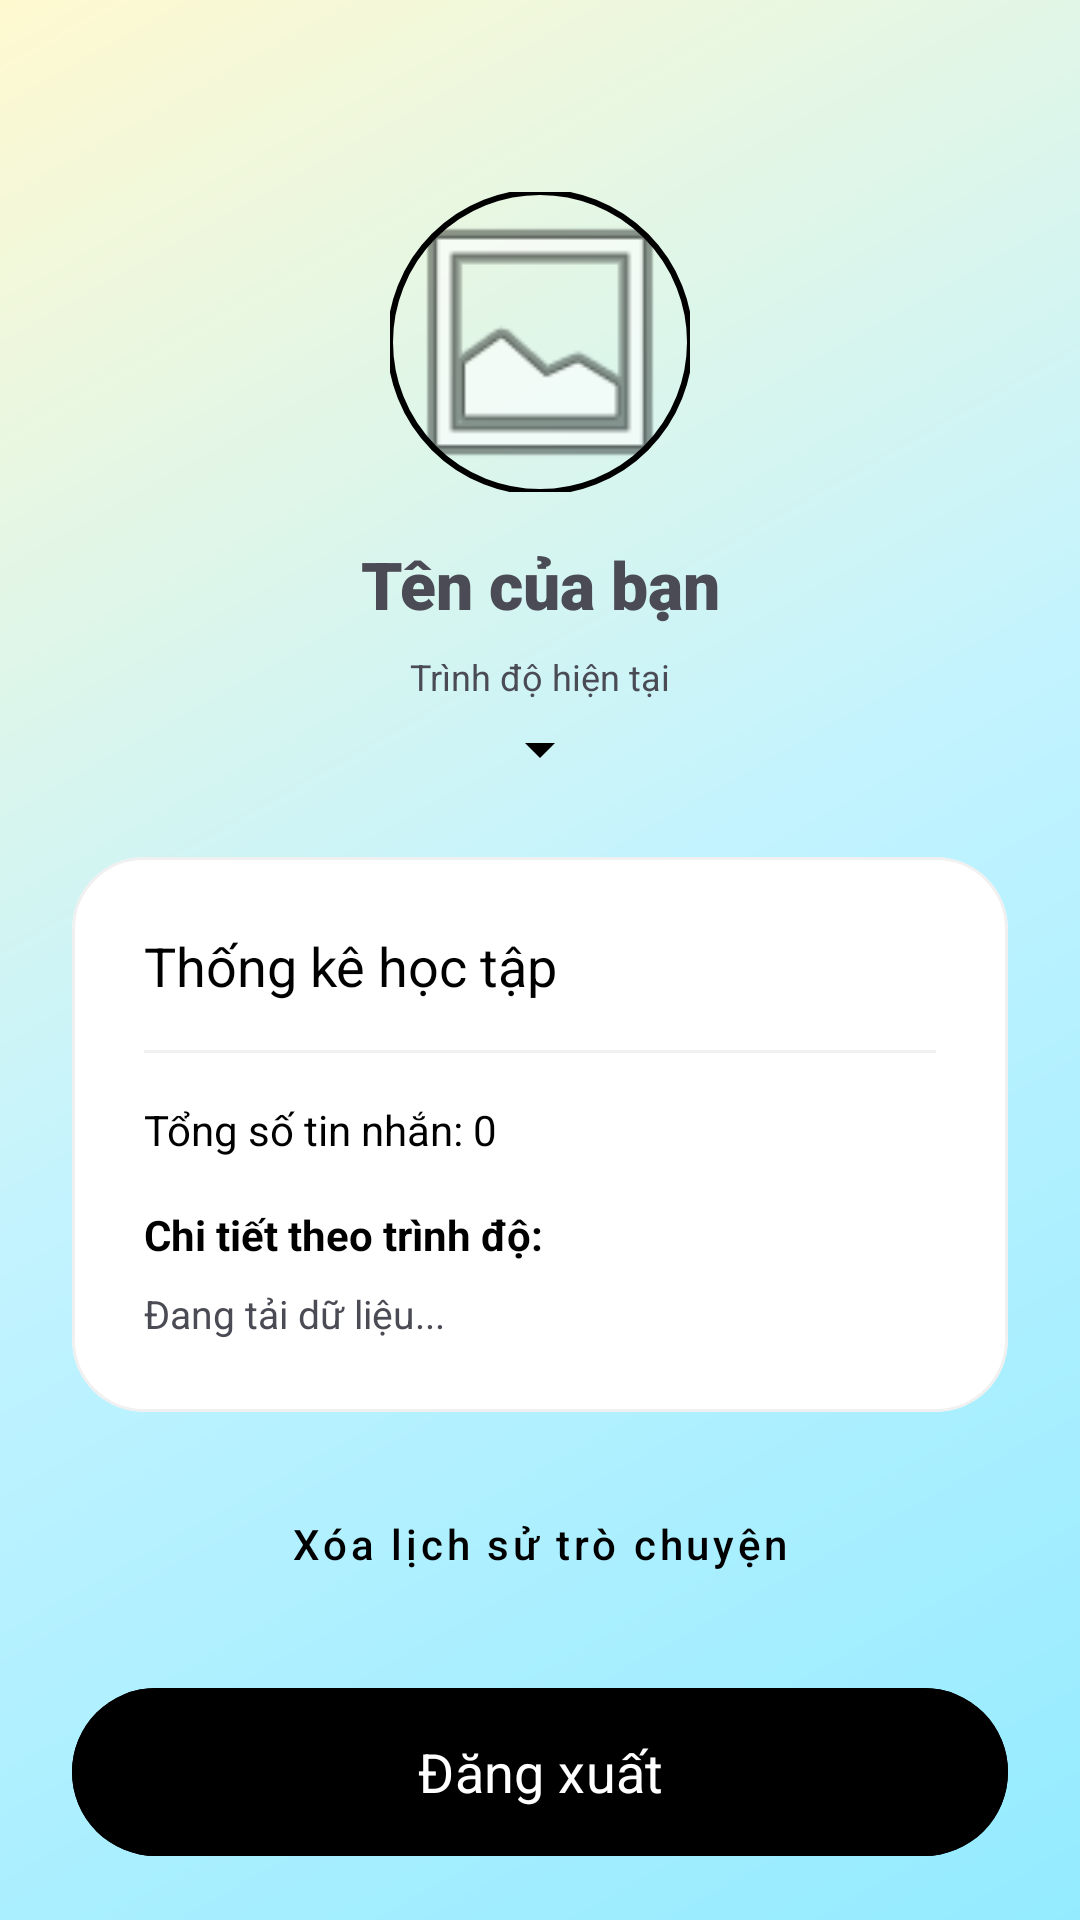

This screen was rendered from an Android layout file. Write that file and the resources it references.
<!-- AndroidManifest.xml: application theme Theme.ASM -->
<!-- res/layout/fragment_profile.xml -->
<?xml version="1.0" encoding="utf-8"?>
<androidx.constraintlayout.widget.ConstraintLayout xmlns:android="http://schemas.android.com/apk/res/android"
    xmlns:app="http://schemas.android.com/apk/res-auto"
    android:layout_width="match_parent"
    android:layout_height="match_parent"
    android:background="@drawable/bg_gradient_chat">

    <androidx.core.widget.NestedScrollView
        android:layout_width="match_parent"
        android:layout_height="match_parent"
        android:fillViewport="true">

        <androidx.constraintlayout.widget.ConstraintLayout
            android:layout_width="match_parent"
            android:layout_height="wrap_content"
            android:padding="24dp">

            <com.google.android.material.imageview.ShapeableImageView
                android:id="@+id/imageViewAvatar"
                android:layout_width="100dp"
                android:layout_height="100dp"
                android:layout_marginTop="40dp"
                android:src="@android:drawable/ic_menu_gallery"
                app:layout_constraintEnd_toEndOf="parent"
                app:layout_constraintStart_toStartOf="parent"
                app:layout_constraintTop_toTopOf="parent"
                app:shapeAppearanceOverlay="@style/ShapeAppearance.Material3.Corner.Full"
                app:strokeColor="@color/black"
                app:strokeWidth="2dp" />

            <EditText
                android:id="@+id/editTextUserName"
                android:layout_width="wrap_content"
                android:layout_height="wrap_content"
                android:layout_marginTop="16dp"
                android:background="@android:color/transparent"
                android:hint="Tên của bạn"
                android:textSize="22sp"
                android:fontFamily="sans-serif-black"
                android:textColor="@color/black"
                android:textAlignment="center"
                android:inputType="textPersonName"
                app:layout_constraintEnd_toEndOf="parent"
                app:layout_constraintStart_toStartOf="parent"
                app:layout_constraintTop_toBottomOf="@id/imageViewAvatar" />

            
            <TextView
                android:id="@+id/textViewLevelLabel"
                android:layout_width="wrap_content"
                android:layout_height="wrap_content"
                android:text="Trình độ hiện tại"
                android:textSize="12sp"
                android:textColor="@color/text_secondary"
                android:layout_marginTop="8dp"
                app:layout_constraintTop_toBottomOf="@id/editTextUserName"
                app:layout_constraintStart_toStartOf="parent"
                app:layout_constraintEnd_toEndOf="parent"/>

            <Spinner
                android:id="@+id/spinnerUserLevel"
                android:layout_width="wrap_content"
                android:layout_height="wrap_content"
                android:layout_marginTop="4dp"
                android:backgroundTint="@color/black"
                app:layout_constraintTop_toBottomOf="@id/textViewLevelLabel"
                app:layout_constraintStart_toStartOf="parent"
                app:layout_constraintEnd_toEndOf="parent"/>

            
            <com.google.android.material.card.MaterialCardView
                android:id="@+id/cardInfo"
                android:layout_width="match_parent"
                android:layout_height="wrap_content"
                android:layout_marginTop="24dp"
                app:cardCornerRadius="24dp"
                app:cardElevation="0dp"
                app:strokeWidth="1dp"
                app:strokeColor="@color/border_light"
                app:cardBackgroundColor="@color/white"
                app:layout_constraintTop_toBottomOf="@id/spinnerUserLevel">

                <LinearLayout
                    android:layout_width="match_parent"
                    android:layout_height="wrap_content"
                    android:orientation="vertical"
                    android:padding="24dp">

                    <TextView
                        android:layout_width="wrap_content"
                        android:layout_height="wrap_content"
                        android:text="Thống kê học tập"
                        android:textSize="18sp"
                        android:fontFamily="sans-serif-bold"
                        android:textColor="@color/black" />

                    <View
                        android:layout_width="match_parent"
                        android:layout_height="1dp"
                        android:layout_marginVertical="16dp"
                        android:background="@color/border_light" />

                    <TextView
                        android:id="@+id/textViewMsgCount"
                        android:layout_width="wrap_content"
                        android:layout_height="wrap_content"
                        android:text="Tổng số tin nhắn: 0"
                        android:textSize="14sp"
                        android:textColor="@color/black" />

                    <TextView
                        android:id="@+id/textViewLevelStats"
                        android:layout_width="wrap_content"
                        android:layout_height="wrap_content"
                        android:layout_marginTop="16dp"
                        android:text="Chi tiết theo trình độ:"
                        android:textSize="14sp"
                        android:textStyle="bold"
                        android:textColor="@color/black" />

                    <TextView
                        android:id="@+id/textViewStatsDetail"
                        android:layout_width="match_parent"
                        android:layout_height="wrap_content"
                        android:layout_marginTop="8dp"
                        android:text="Đang tải dữ liệu..."
                        android:textSize="13sp"
                        android:lineSpacingExtra="4dp"
                        android:textColor="@color/text_secondary" />
                </LinearLayout>
            </com.google.android.material.card.MaterialCardView>

            <com.google.android.material.button.MaterialButton
                android:id="@+id/buttonClearHistory"
                style="@style/Widget.MaterialComponents.Button.TextButton"
                android:layout_width="match_parent"
                android:layout_height="56dp"
                android:layout_marginTop="16dp"
                android:text="Xóa lịch sử trò chuyện"
                android:textAllCaps="false"
                android:textColor="@color/black"
                app:layout_constraintTop_toBottomOf="@id/cardInfo" />

            <com.google.android.material.button.MaterialButton
                android:id="@+id/buttonLogout"
                android:layout_width="match_parent"
                android:layout_height="64dp"
                android:layout_marginTop="16dp"
                android:text="Đăng xuất"
                android:textAllCaps="false"
                android:textSize="18sp"
                android:fontFamily="sans-serif-bold"
                app:cornerRadius="32dp"
                android:backgroundTint="@color/black"
                android:textColor="@color/white"
                app:layout_constraintTop_toBottomOf="@id/buttonClearHistory" />

        </androidx.constraintlayout.widget.ConstraintLayout>
    </androidx.core.widget.NestedScrollView>

</androidx.constraintlayout.widget.ConstraintLayout>
<!-- resources referenced by this layout -->
<resources>
  <color name="black">#000000</color>
  <color name="border_light">#F0F0F0</color>
  <color name="text_secondary">#4B4B55</color>
  <color name="white">#FFFFFF</color>
  <!-- drawable bg_gradient_chat (drawable) -->
  <?xml version="1.0" encoding="utf-8"?>
  <shape xmlns:android="http://schemas.android.com/apk/res/android">
      <gradient
          android:angle="135"
          android:endColor="@color/gradient_end"
          android:centerColor="@color/gradient_center"
          android:startColor="@color/gradient_start"
          android:type="linear" />
  </shape>
  <style name="Theme.ASM" parent="Base.Theme.ASM" />
  <color name="gradient_end">#FFF9D0</color>
  <color name="gradient_center">#C2F3FF</color>
  <color name="gradient_start">#94EBFF</color>
  <style name="Base.Theme.ASM" parent="Theme.Material3.DayNight.NoActionBar">
          
          <item name="colorPrimary">@color/black</item>
          <item name="colorSecondary">@color/secondary</item>
          <item name="android:windowBackground">@color/white</item>
          
          
          <item name="android:statusBarColor">@android:color/transparent</item>
          <item name="android:navigationBarColor">@android:color/transparent</item>
          <item name="android:windowLightStatusBar">true</item>
          
          
          <item name="android:textColorPrimary">@color/black</item>
          <item name="android:editTextColor">@color/black</item>
          <item name="android:textColorHint">@color/text_secondary</item>
      </style>
  <color name="secondary">#10A37F</color>
</resources>
